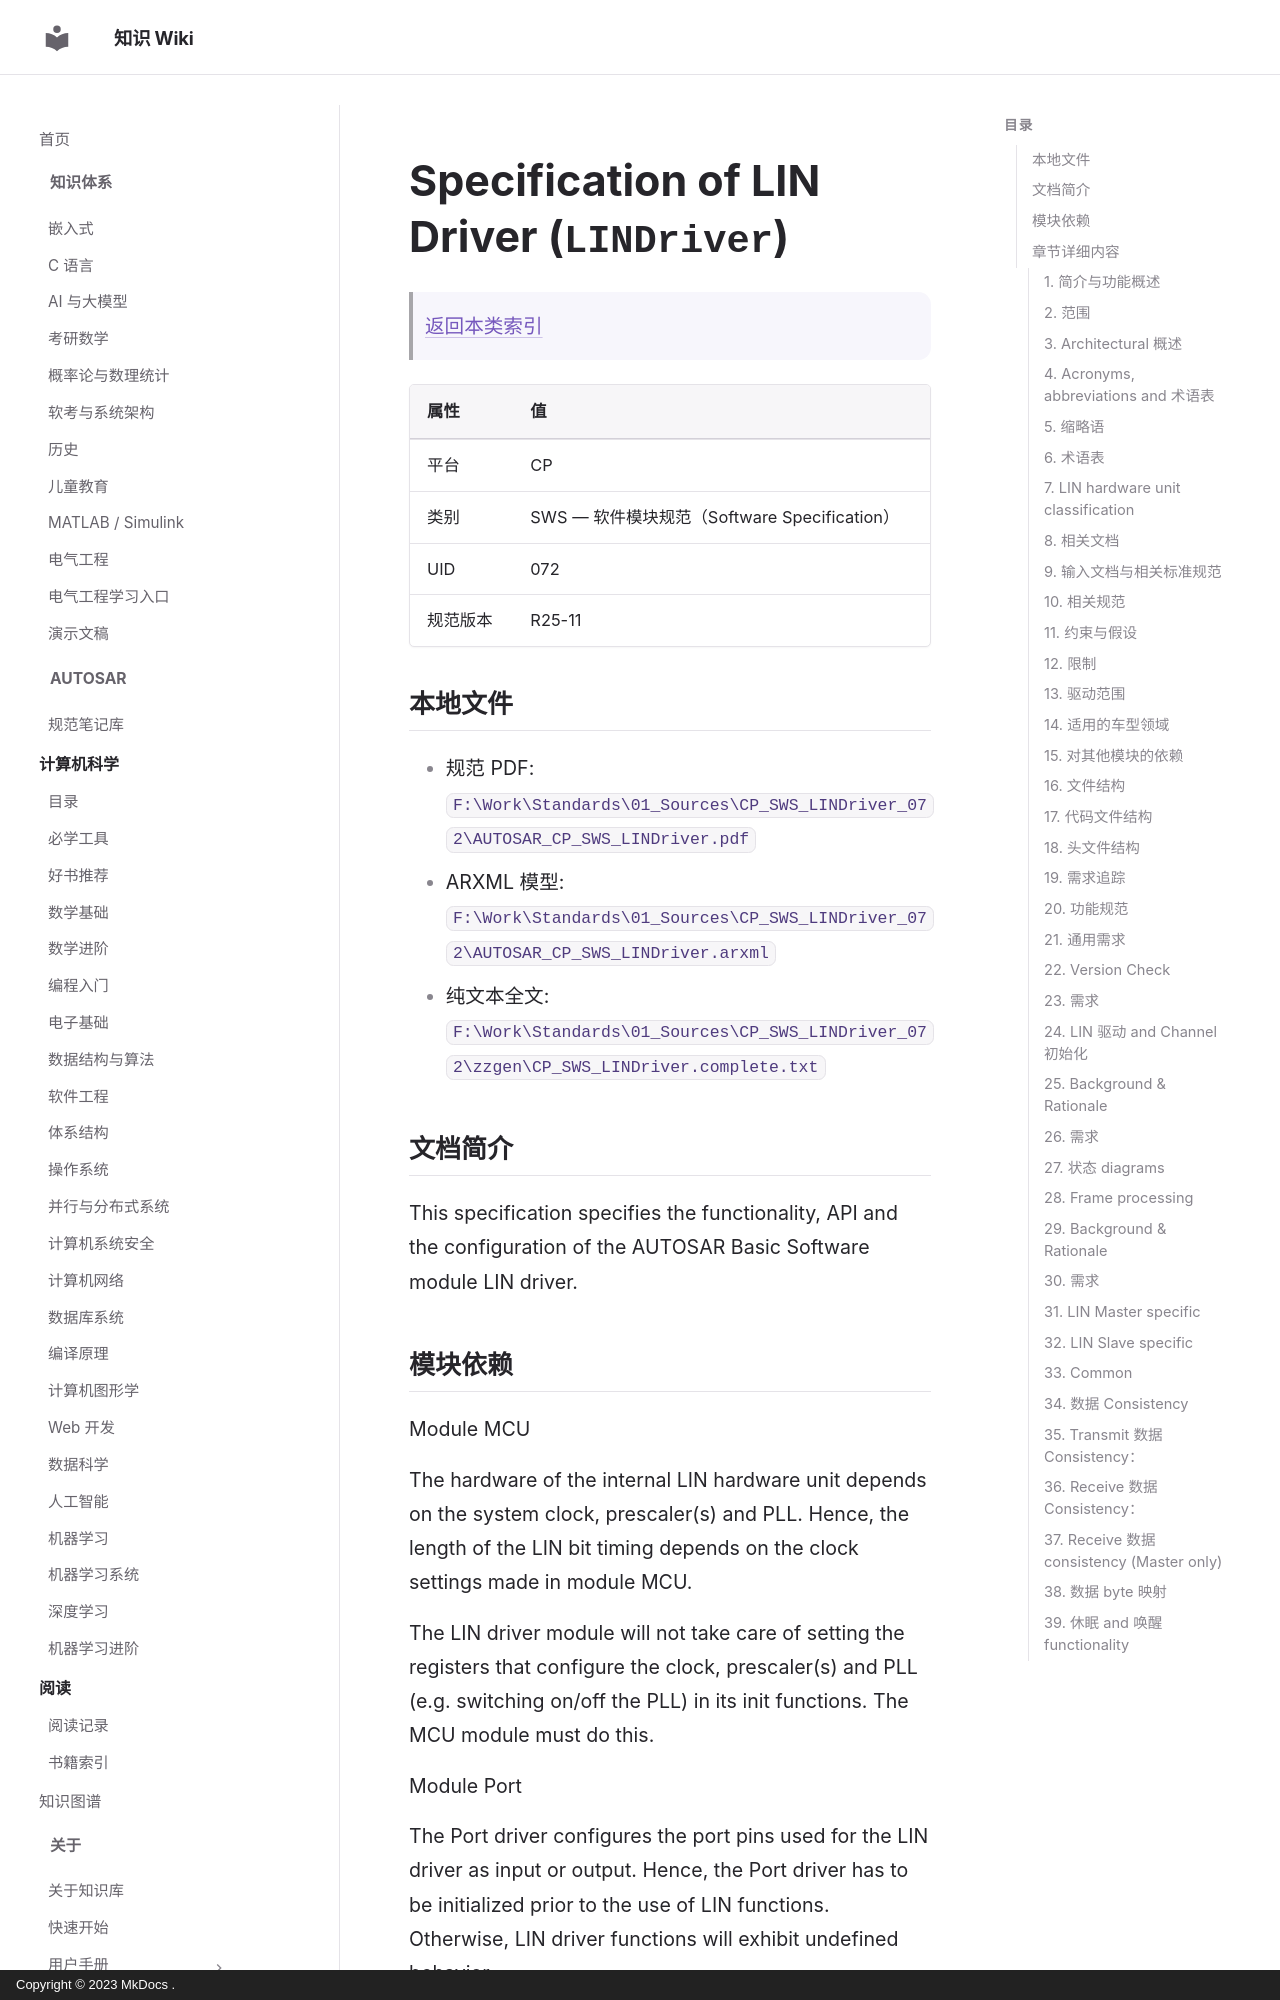

repository: ilikui/wiki · page: types/autosar/specs/CP/SWS/LINDriver/index.html · generator: mkdocs · copyright: Copyright © 2023 MkDocs .

# Specification of LIN Driver (`LINDriver`)

> [返回本类索引](index.md)

| 属性 | 值 |
|---|---|
| 平台 | CP |
| 类别 | SWS — 软件模块规范（Software Specification） |
| UID | 072 |
| 规范版本 | R25-11 |

## 本地文件

- 规范 PDF: `F:\Work\Standards\01_Sources\CP_SWS_LINDriver_072\AUTOSAR_CP_SWS_LINDriver.pdf`
- ARXML 模型: `F:\Work\Standards\01_Sources\CP_SWS_LINDriver_072\AUTOSAR_CP_SWS_LINDriver.arxml`
- 纯文本全文: `F:\Work\Standards\01_Sources\CP_SWS_LINDriver_072\zzgen\CP_SWS_LINDriver.complete.txt`

## 文档简介

This specification specifies the functionality, API and the configuration of the AUTOSAR Basic Software module LIN driver.

## 模块依赖

Module MCU

The hardware of the internal LIN hardware unit depends on the system clock, prescaler(s) and PLL. Hence, the length of the LIN bit timing depends on the clock settings made in module MCU.

The LIN driver module will not take care of setting the registers that configure the clock, prescaler(s) and PLL (e.g. switching on/off the PLL) in its init functions. The MCU module must do this.

Module Port

The Port driver configures the port pins used for the LIN driver as input or output. Hence, the Port driver has to be initialized prior to the use of LIN functions. Otherwise, LIN driver functions will exhibit undefined behavior.

Module DET

In development mode, the Lin module reports development error through the `Det_ReportError` function of module DET. (see )

Module DEM

The Lin module reports production errors to the Diagnostic Event Manager. (see )

OS

The LIN driver uses interrupts and therefore there is a dependency on the OS, which configures the interrupt sources.

LIN driver Users

The LIN Interface  is the only user of the LIN driver services.

## 章节详细内容
